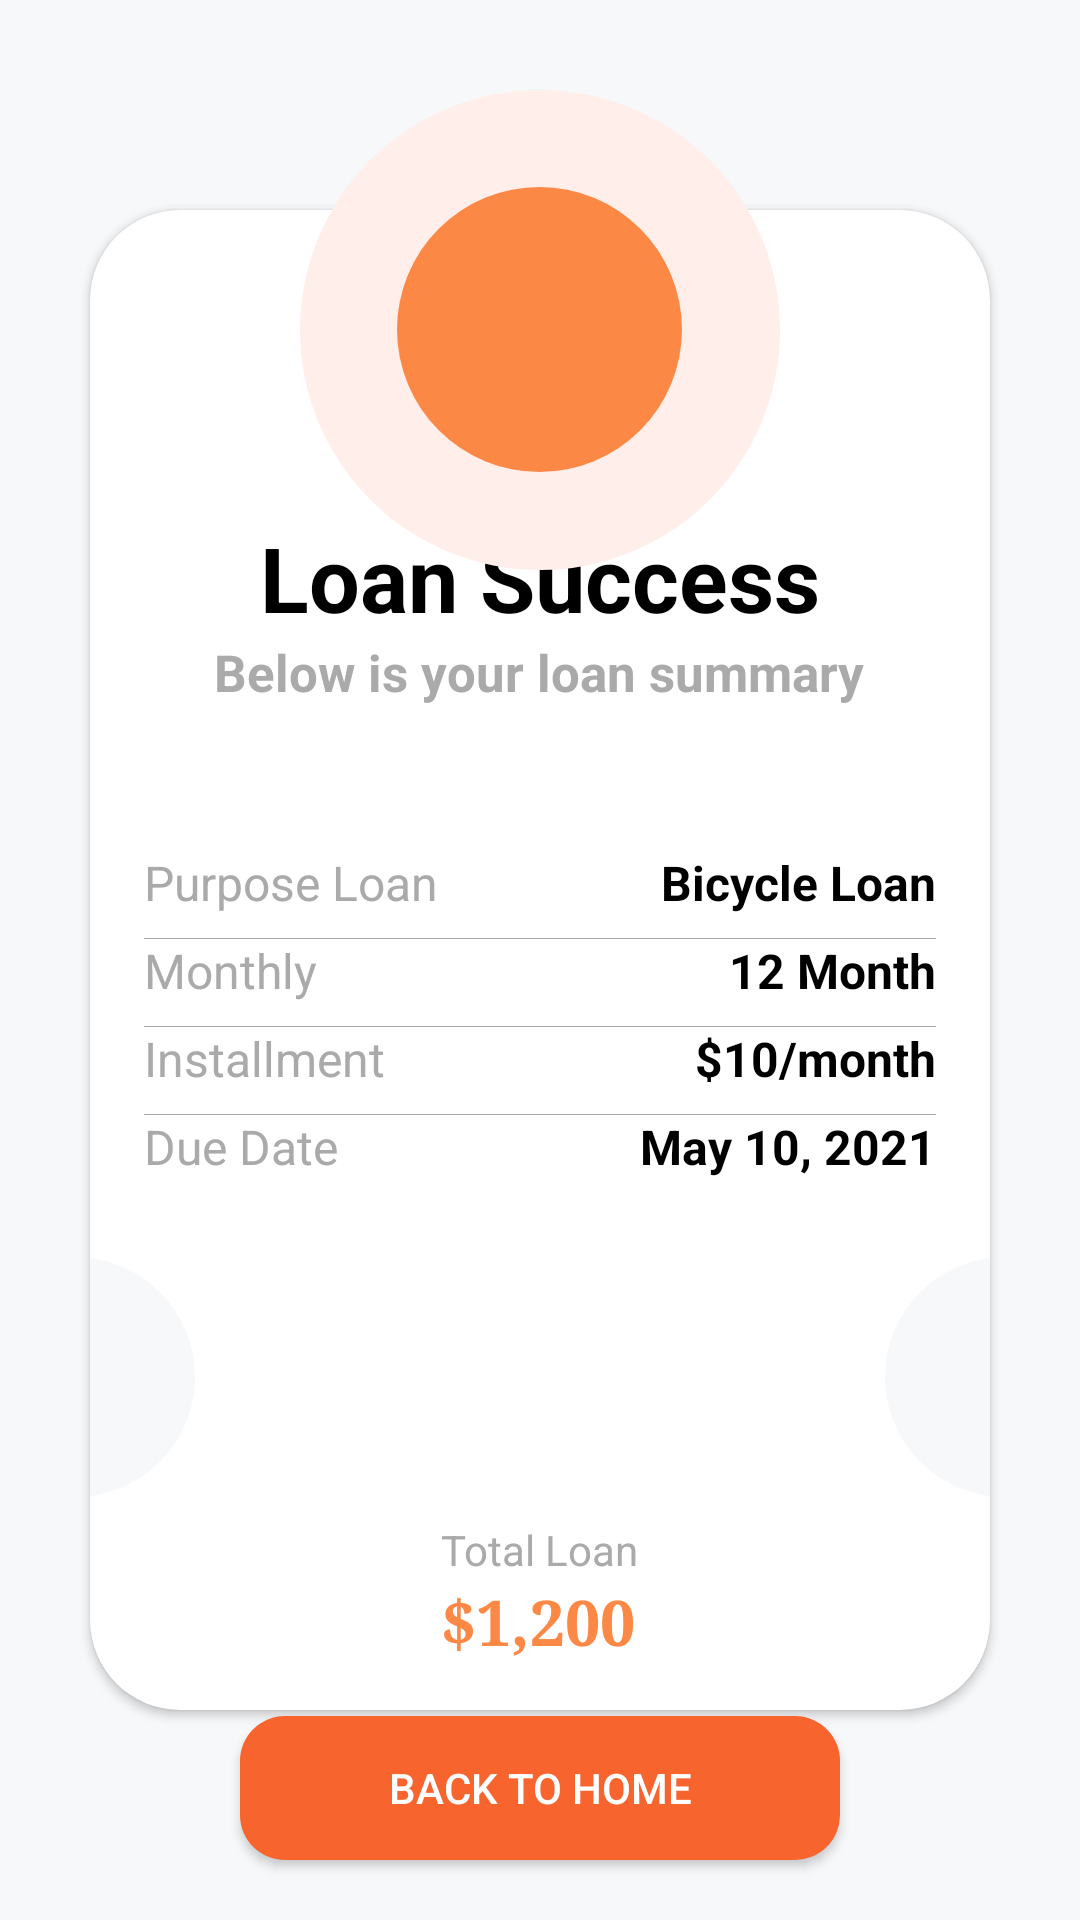

Write the Android layout XML for this screen, with the resource values it uses.
<!-- AndroidManifest.xml: application theme Theme.Whispera -->
<!-- res/layout/activity_loan_success.xml -->
<?xml version="1.0" encoding="utf-8"?>
<RelativeLayout
        xmlns:android="http://schemas.android.com/apk/res/android"
        xmlns:tools="http://schemas.android.com/tools"
        xmlns:app="http://schemas.android.com/apk/res-auto"
        android:layout_width="match_parent"
        android:layout_height="match_parent"
        android:background="#F7F8FA"
        tools:context=".LoanSuccessActivity">

    
    <LinearLayout
            android:id="@+id/profileSection"
            android:layout_width="wrap_content"
            android:layout_height="wrap_content"
            android:orientation="vertical"
            android:layout_alignParentTop="true"
            android:layout_centerHorizontal="true"
            android:layout_marginTop="30dp"
            android:elevation="8dp"> 

    <FrameLayout
            android:layout_width="160dp"
            android:layout_height="160dp">

        <View
                android:layout_width="match_parent"
                android:layout_height="match_parent"
                android:background="@drawable/outer_ring" />

        <ImageView
                android:layout_width="95dp"
                android:layout_height="95dp"
                android:layout_gravity="center"
                android:src="@drawable/ic_money_emoji"
                android:background="@drawable/circle_background"
                android:scaleType="centerCrop" />
    </FrameLayout>

</LinearLayout>

        
<androidx.cardview.widget.CardView
        android:id="@+id/cardView"
        android:layout_width="300dp"
        android:layout_height="500dp"
        android:background="@color/white"
        app:cardCornerRadius="30dp"
        android:padding="8dp"
        android:elevation="4dp"
        android:layout_centerInParent="true">
        

    <RelativeLayout
            android:layout_width="wrap_content"
            android:layout_height="wrap_content"
            android:layout_marginTop="73dp"
            android:layout_gravity="center_horizontal">


    <TextView android:layout_width="wrap_content"
              android:layout_height="wrap_content"
              android:id="@+id/greatTextview"
              android:text="Great!"
              android:layout_centerHorizontal="true"
              android:textColor="@color/orange"
              android:textStyle="bold"
              android:textSize="22sp"/>

        <TextView android:layout_width="wrap_content"
                  android:layout_height="wrap_content"
                  android:id="@+id/loanSuccessTextview"
                  android:text="Loan Success"
                  android:layout_centerHorizontal="true"
                  android:layout_below="@id/greatTextview"
                  android:textColor="@color/black"
                  android:textStyle="bold"
                  android:textSize="30sp"/>

        <TextView android:layout_width="wrap_content"
                  android:layout_height="wrap_content"
                  android:id="@+id/summaryText"
                  android:text="Below is your loan summary"
                  android:layout_below="@id/loanSuccessTextview"
                  android:layout_centerHorizontal="true"
                  android:textColor="@android:color/darker_gray"
                  android:textStyle="bold"
                  android:textSize="17sp"/>


        <LinearLayout
                android:layout_width="match_parent"
                android:layout_height="wrap_content"
                android:orientation="vertical"
                android:layout_below="@id/summaryText"
                android:id="@+id/detailSection"
                android:padding="18dp"
                android:layout_marginTop="30dp"
                android:divider="@android:color/darker_gray"
                android:showDividers="middle">

            
            <LinearLayout
                    android:layout_width="match_parent"
                    android:layout_height="wrap_content"
                    android:orientation="horizontal"
                    android:gravity="center_vertical"
                    android:layout_marginBottom="8dp">

                <TextView
                        android:layout_width="0dp"
                        android:layout_height="wrap_content"
                        android:text="Purpose Loan"
                        android:layout_weight="1"
                        android:textColor="@android:color/darker_gray"
                        android:textSize="16sp" />

                <TextView
                        android:layout_width="wrap_content"
                        android:layout_height="wrap_content"
                        android:text="Bicycle Loan"
                        android:textStyle="bold"
                        android:textColor="@android:color/black"
                        android:textSize="16sp" />

            </LinearLayout>

            
            <LinearLayout
                    android:layout_width="match_parent"
                    android:layout_height="wrap_content"
                    android:orientation="horizontal"
                    android:gravity="center_vertical"
                    android:layout_marginBottom="8dp">

                <TextView
                        android:layout_width="0dp"
                        android:layout_height="wrap_content"
                        android:text="Monthly"
                        android:layout_weight="1"
                        android:textColor="@android:color/darker_gray"
                        android:textSize="16sp" />

                <TextView
                        android:layout_width="wrap_content"
                        android:layout_height="wrap_content"
                        android:text="12 Month"
                        android:textStyle="bold"
                        android:textColor="@android:color/black"
                        android:textSize="16sp" />

            </LinearLayout>

            
            <LinearLayout
                    android:layout_width="match_parent"
                    android:layout_height="wrap_content"
                    android:orientation="horizontal"
                    android:gravity="center_vertical"
                    android:layout_marginBottom="8dp">

                <TextView
                        android:layout_width="0dp"
                        android:layout_height="wrap_content"
                        android:text="Installment"
                        android:layout_weight="1"
                        android:textColor="@android:color/darker_gray"
                        android:textSize="16sp" />

                <TextView
                        android:layout_width="wrap_content"
                        android:layout_height="wrap_content"
                        android:text="$10/month"
                        android:textStyle="bold"
                        android:textColor="@android:color/black"
                        android:textSize="16sp" />

            </LinearLayout>

            
            <LinearLayout
                    android:layout_width="match_parent"
                    android:layout_height="wrap_content"
                    android:orientation="horizontal"
                    android:gravity="center_vertical"
                    android:layout_marginBottom="8dp">

                <TextView
                        android:layout_width="0dp"
                        android:layout_height="wrap_content"
                        android:text="Due Date"
                        android:layout_weight="1"
                        android:textColor="@android:color/darker_gray"
                        android:textSize="16sp" />

                <TextView
                        android:layout_width="wrap_content"
                        android:layout_height="wrap_content"
                        android:text="May 10, 2021"
                        android:textStyle="bold"
                        android:textColor="@android:color/black"
                        android:textSize="16sp" />

            </LinearLayout>

        </LinearLayout>



        
        <LinearLayout
                android:id="@+id/viewSection"
                android:layout_width="match_parent"
                android:layout_height="wrap_content"
                android:orientation="horizontal"
                android:layout_below="@id/detailSection"
                android:gravity="center">

            
            <FrameLayout
                    android:layout_width="80dp"
                    android:layout_height="80dp"
                    android:layout_marginEnd="10dp"
            android:background="@drawable/ticket_edges"
            android:id="@+id/firstFrame" />

            
            <View
                    android:layout_width="match_parent"
                    android:layout_height="2dp"
                    android:background="@android:color/white" />

            
            <FrameLayout
                    android:layout_width="80dp"
                    android:layout_height="80dp"
                    android:layout_marginStart="10dp"
            android:background="@drawable/ticket_edges"
            android:id="@+id/secondFrame" />
        </LinearLayout>

        <LinearLayout android:layout_width="wrap_content" 
                      android:layout_height="wrap_content"
                      android:orientation="vertical"
                      android:layout_below="@id/viewSection"
                      android:layout_centerHorizontal="true"
                      android:padding="8dp">
            
            <TextView
                    android:layout_width="wrap_content"
                    android:layout_height="wrap_content"
                    android:textSize="14sp"
                    android:text="Total Loan"
                    android:textColor="@android:color/darker_gray" />

            <TextView android:layout_width="wrap_content"
                      android:layout_height="wrap_content"
                      android:textSize="21sp"
                      android:text="$1,200"
                      android:fontFamily="serif"
                      android:textStyle="bold"
                      android:textColor="@color/orange" />
            
        </LinearLayout>


    </RelativeLayout>



</androidx.cardview.widget.CardView>

    <androidx.appcompat.widget.AppCompatButton
            android:id="@+id/back_to_home_btn"
            android:layout_width="200dp"
            android:layout_height="wrap_content"
            android:layout_alignParentBottom="true"
            android:layout_centerHorizontal="true"
            android:text="Back to home"
            android:textColor="@color/white"
            android:background="@drawable/btn_background"
            android:layout_margin="20dp" />

</RelativeLayout>
<!-- resources referenced by this layout -->
<resources>
  <color name="black">#FF000000</color>
  <color name="orange">#FC8846</color>
  <color name="white">#FFFFFFFF</color>
  <!-- drawable btn_background (drawable) -->
  <?xml version="1.0" encoding="utf-8"?>
  <shape xmlns:android="http://schemas.android.com/apk/res/android"
  android:shape="rectangle">
  
      <solid android:color="#F8642D"
             />
      <corners android:radius="15dp" />
  
      <padding android:left="12dp"
               android:right="12dp"
               android:top="12dp"
               android:bottom="12dp"/>
  
  </shape>
  <!-- drawable circle_background (drawable) -->
  <shape xmlns:android="http://schemas.android.com/apk/res/android" android:shape="oval">
      <solid android:color="#FC8846" /> 
  </shape>
  <!-- drawable outer_ring (drawable) -->
  <shape xmlns:android="http://schemas.android.com/apk/res/android" android:shape="oval">
      <size
              android:width="80dp"
              android:height="80dp" />
      <solid android:color="#FFEEE9" />
  </shape>
  <!-- drawable ticket_edges (drawable) -->
  <?xml version="1.0" encoding="utf-8"?>
  <shape xmlns:android="http://schemas.android.com/apk/res/android"
  android:shape="oval">
  
      <solid android:color="#F7F8FA" />
  
  </shape>
  <style name="Theme.Whispera" parent="Base.Theme.Whispera" />
  <style name="Base.Theme.Whispera" parent="Theme.Material3.DayNight.NoActionBar">
          
          
      </style>
</resources>
